Dataset: karaage_poodle_small (GitHub, cyakooo/Karapoodle). Classes: karaage, poodle.

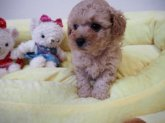
Label: poodle

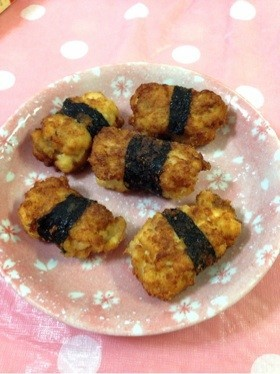
Label: karaage

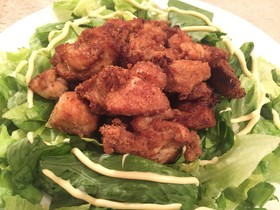
Label: karaage

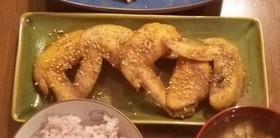
Label: karaage

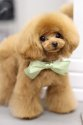
Label: poodle

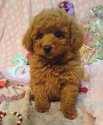
Label: poodle
